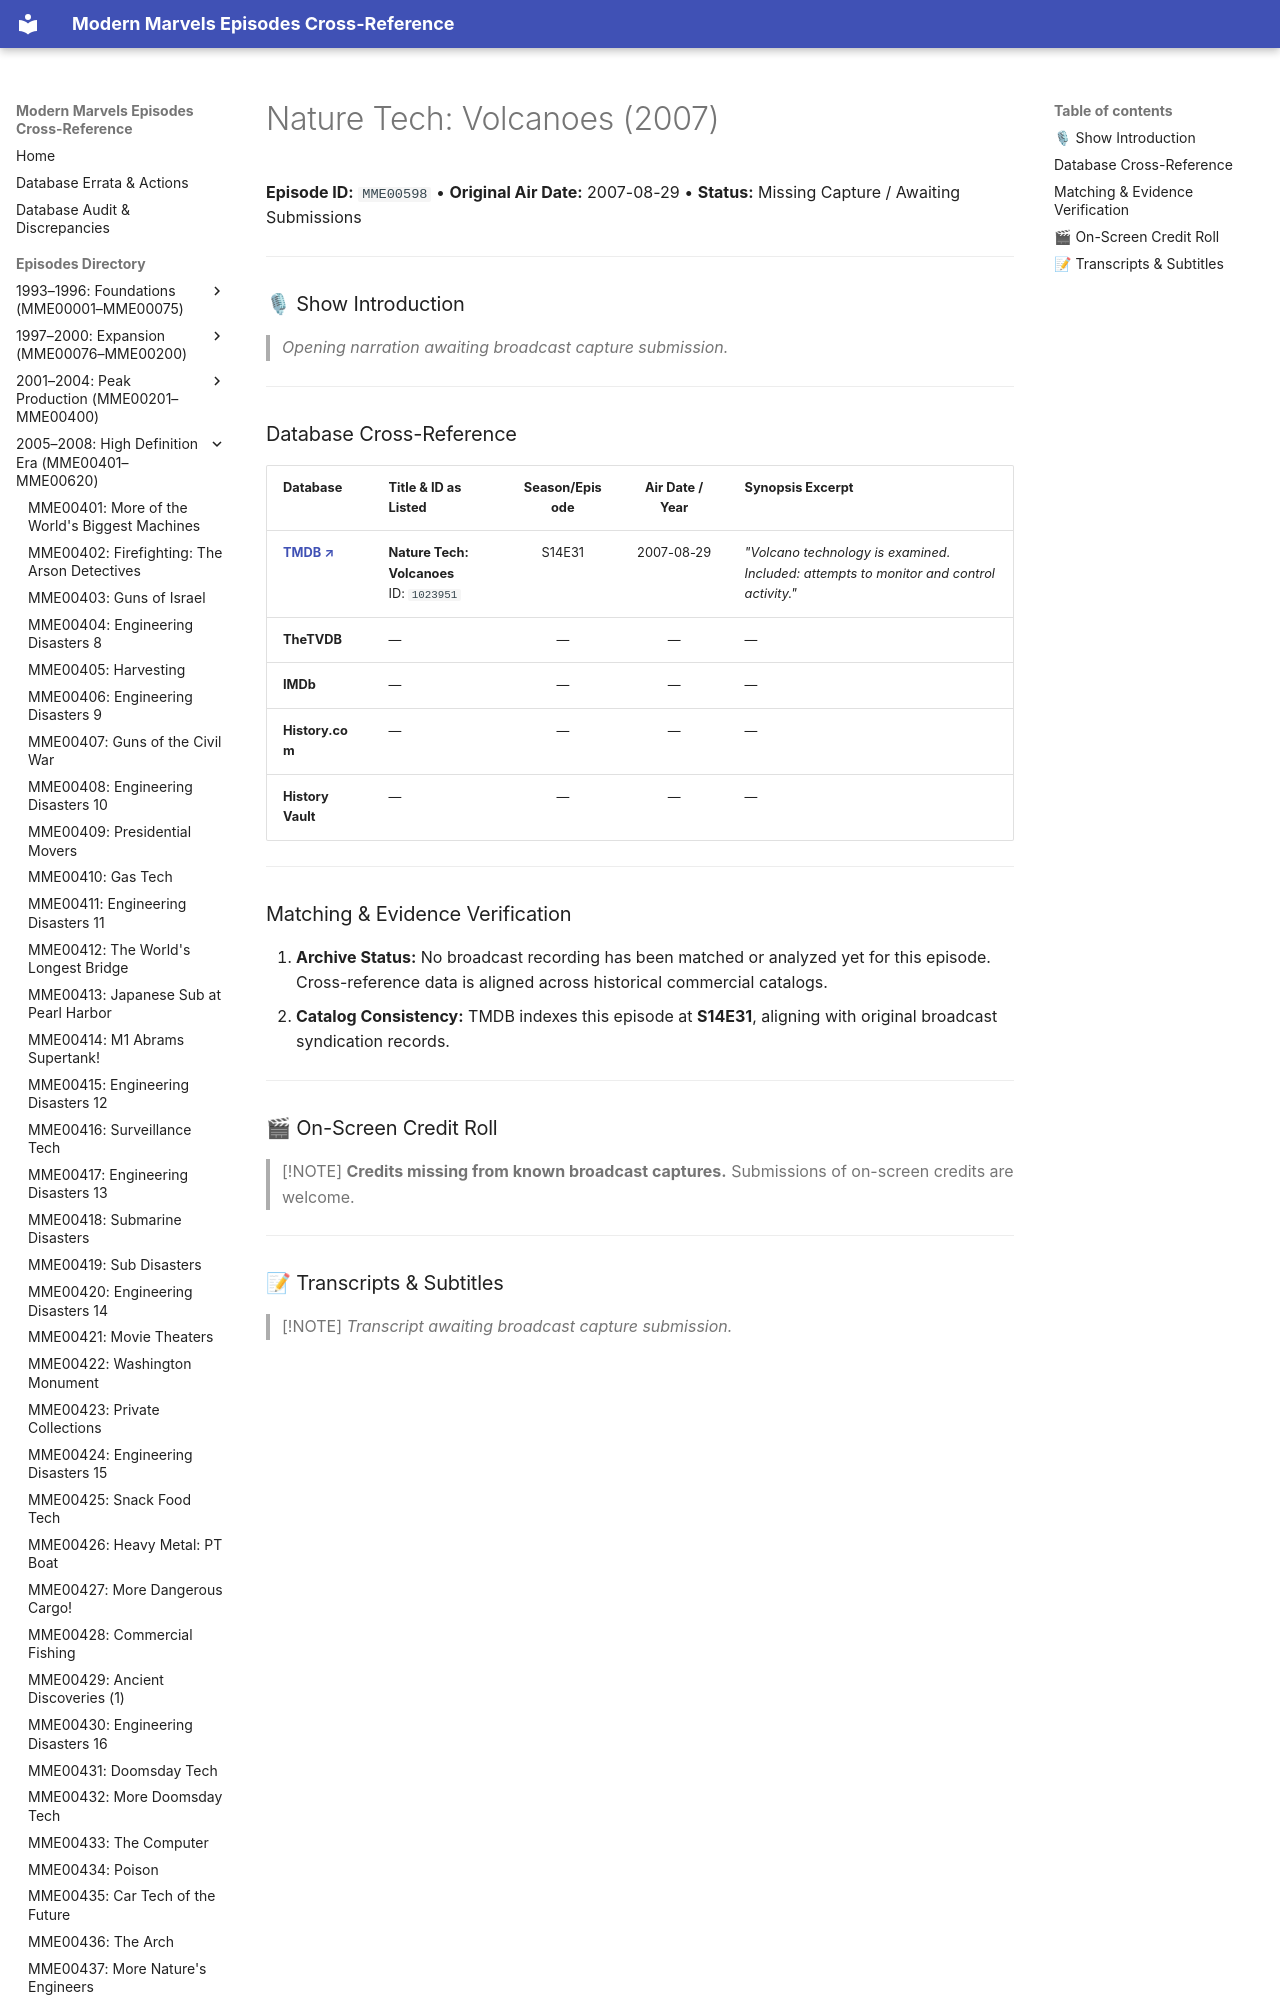

repository: ModernMarvelsFan/ModernMarvels · page: episodes/MME00598/index.html · generator: mkdocs

# Nature Tech: Volcanoes (2007)

**Episode ID:** `MME00598` • **Original Air Date:** 2007-08-29 • **Status:** Missing Capture / Awaiting Submissions

---

### 🎙 Show Introduction

> *Opening narration awaiting broadcast capture submission.*

---
